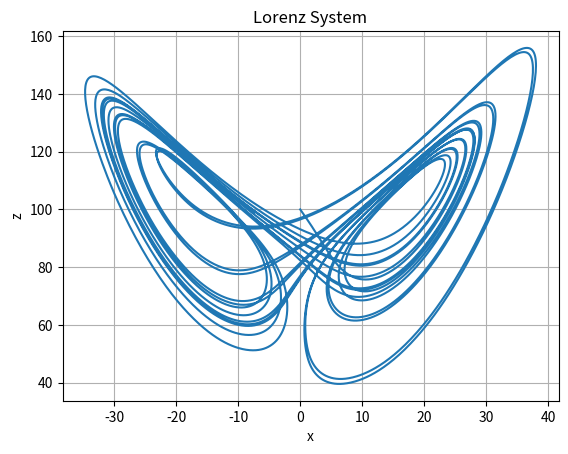

Here is the Python script that generated this plot:
#!/usr/bin/env python
# coding: utf-8

# ## **Lorenz Equations**
# 
# [redacted]
# 
# ---
# This is a python notebook which uses scipy.integrate.solve_ivp to model the development of a system of Lorenz equations - three linked first order differential equations developed to model the atmosphere. The programme will output a model of the system over a time period of $10$ seconds using $10,000$ time steps and plot a graph of $z$ versus $x$.
# 
# The state of the system is described by a point $(x, y, z)$ in a three-dimensional phase-space. 
# 
# The Lorenz equations that will be used in this programme are:
# $$ \frac {dx}{dt} = s(y - x) $$
# 
# $$ \frac {dy}{dt} = rx - y -xz $$
# 
# $$ \frac {dz}{dt} = xy - bz $$
# 
# Where parameter values are $r = 100$, $s = 10$ and $b = 3$ and the initial system state $(x, y, z) = (0, 10, 100)$.
# 
# It must be noted that the system is non-linear; tiny perturbations in the initial state of the system will cause to develop along radically different paths.
# 
# ---
# 
# * Input initial conditions and parameter values
# * Input Lorenz equations
# * Calculate Lorenz equation solutions
# * Ouput plot of the Lorenz System
# 
# ---

# In[31]:


# Use SciPy ODE solver for a second order ODE - Lorenz Equations

# NumPy is needed for our calculations
import numpy as np
# SciPy ODE solver is needed for initial value problem
from scipy.integrate import solve_ivp

# Define the Lorenz equations
def lorenz(t, xyz, r, s, b):
    x, y, z = xyz                                # System state is described by point (x, y, z)
    dx_dt = s*(y-x)                              # Rate of change of x with respect to time
    dy_dt = r*x - y - x*z                        # Rate of change of y with respect to time
    dz_dt = x*y - b*z                            # Rate of change of z with respect to time
    return [dx_dt, dy_dt, dz_dt]                 # Return array with rates of change


# In[32]:


# Set system parameter values
r = 100
s = 10
b = 3

# Set initial conditions
xyz_0 = np.array([0, 10, 100])                   # array containing intial system state values
t_0 = 0                                          # Start time
t_max = 10                                       # End time
t_span = [0, 10]                                 # Set time span using array containing start and end time
t_steps = 10000                                  # Set number of time steps
t = np.linspace(t_span[0], t_span[1], t_steps)   # Generate time points

# Call the ODE solver
sol = solve_ivp(lorenz, t_span, xyz_0, args=(r, s, b), t_eval=t)

# Map the solution function
x, y, z = sol.y


# In[33]:


# Matplotlib is need for plotting 
import matplotlib.pyplot as plt
get_ipython().run_line_magic('matplotlib', 'inline')

# Plot the Lorenz system
plt.plot(x, z)               # Plot x versus z
plt.xlabel('x')              # Label x-axis
plt.ylabel('z')              # Label y-axis
plt.title('Lorenz System')   # Title of the system
plt.grid()
plt.show()

